Run: headless pygame with SDL's dummy video driver; simulated clock (each Clock.tick advances the game by its frame time, no real sleeping); random seed 0; keys injected as events and as key.get_pressed() state; no mouse input.
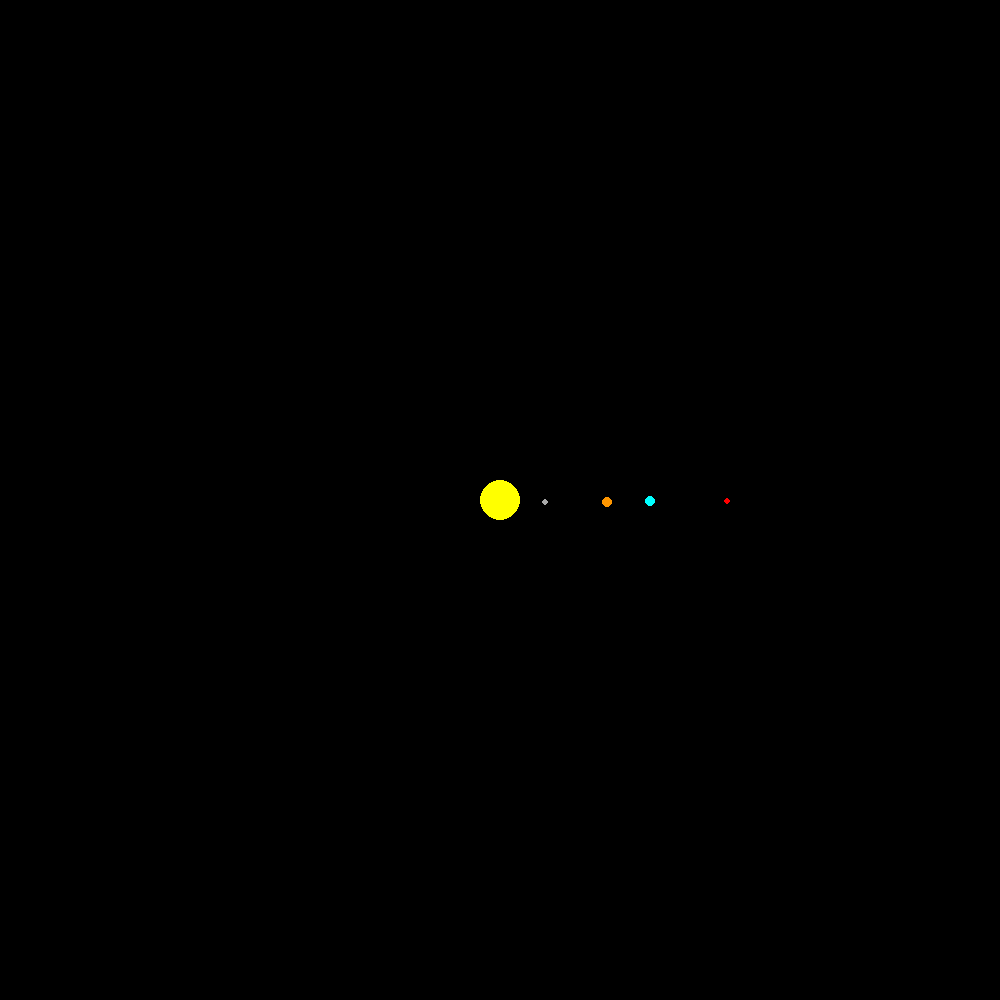
Frame 1 of 4 · flips 1–60 · no input
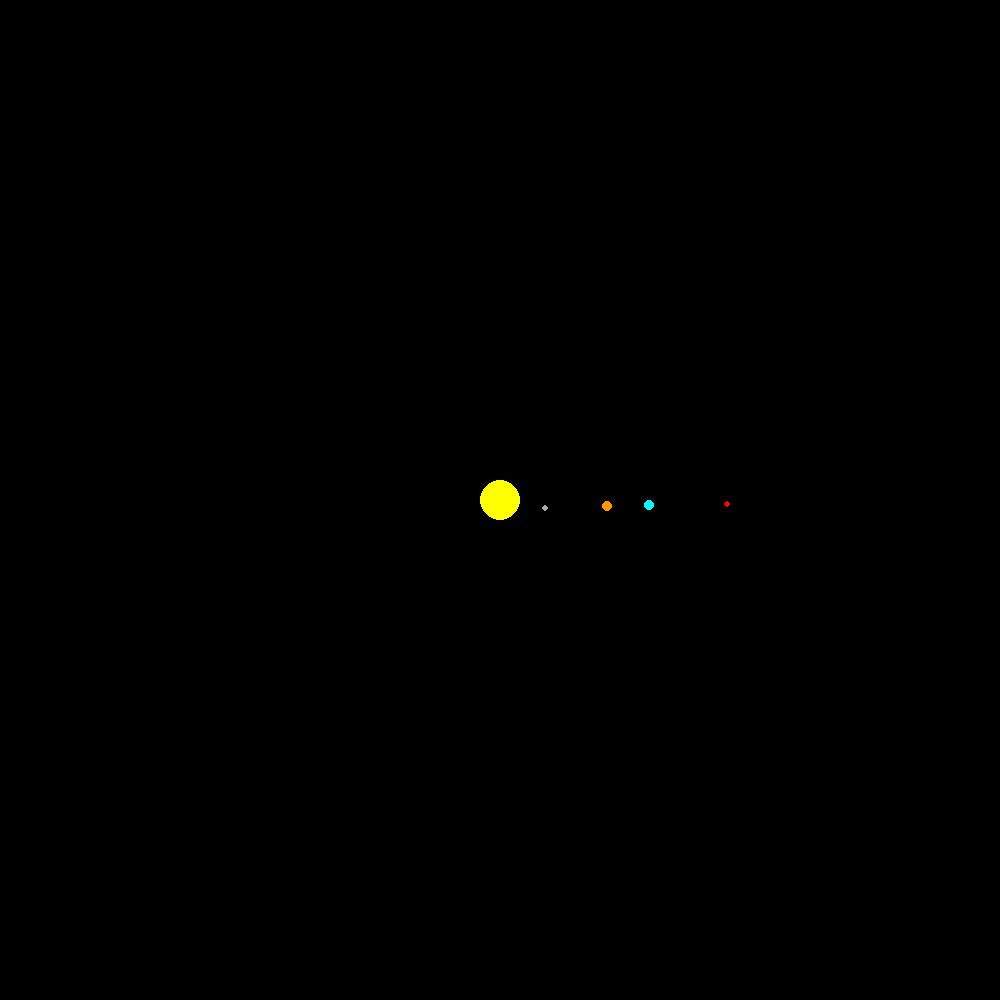
Frame 2 of 4 · flips 61–180 · tapped SPACE, RETURN · held RIGHT (→), D
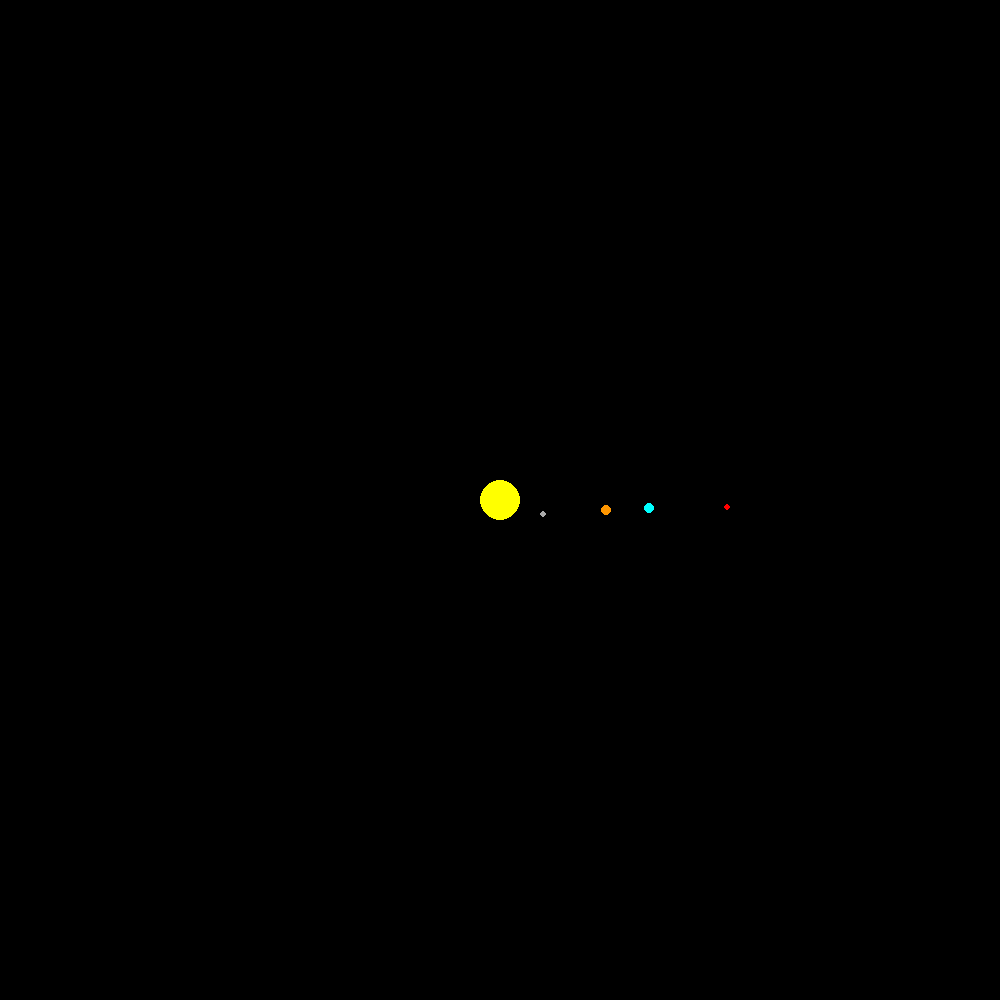
Frame 3 of 4 · flips 181–300 · held DOWN (↓), S
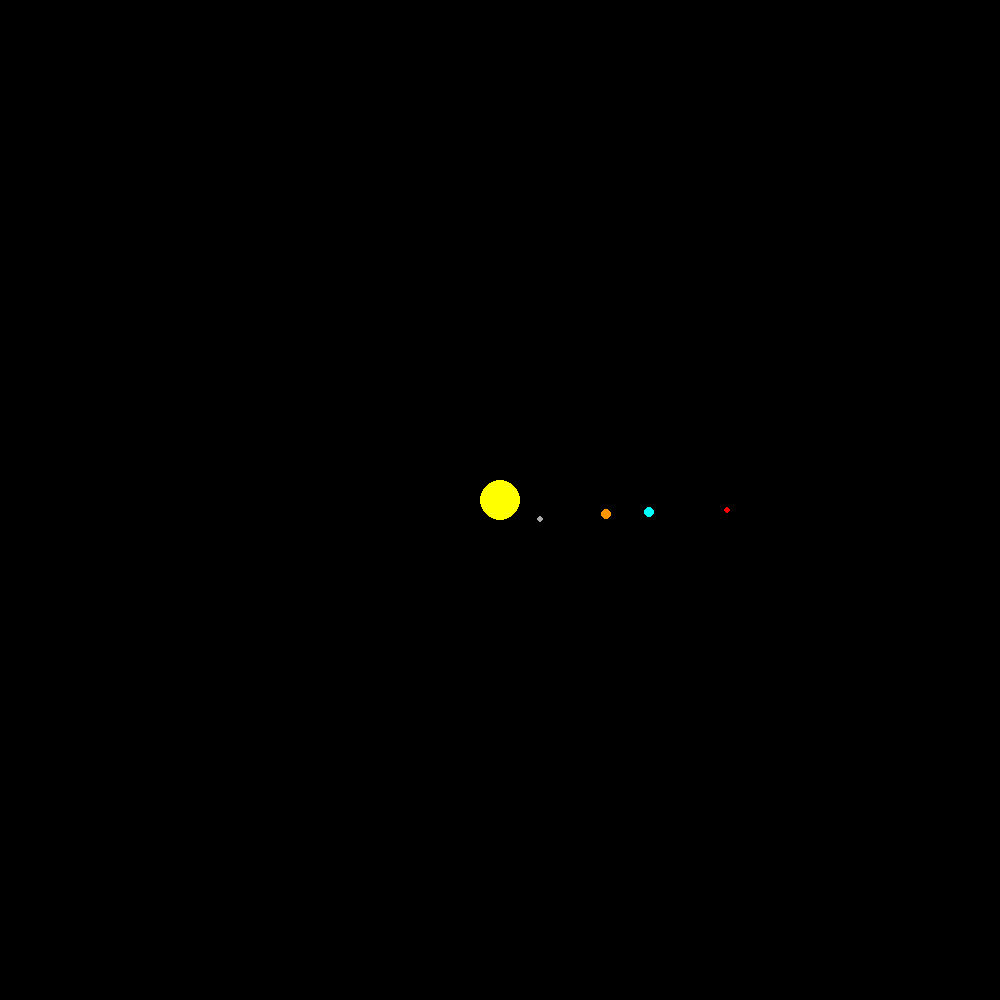
Frame 4 of 4 · flips 301–420 · held LEFT (←), A, UP (↑), W

The pygame program that drew these frames:

import math
from time import sleep
import pygame

class Planet :
    def __init__(self, name, mass, velocity, position, radius, color) :
        self.name = name
        self.mass = mass
        self.velocity = velocity
        self.position = position
        self.radius = radius
        self.color = color

    def calculatePull (self, planets) :
        totalAppliedForce = [0, 0]
        for planet in planets :
            if planet == self : continue
            deltaX, deltaY = planet.position[0] - self.position[0], planet.position[1] - self.position[1]
            distance = math.sqrt(deltaX * deltaX + deltaY * deltaY)
            force = G * self.mass * planet.mass / (distance * distance)
            theta = math.atan2(deltaY, deltaX)
            pullY = math.sin(theta) * force
            pullX = math.cos(theta) * force
            totalAppliedForce[0] += pullX / self.mass
            totalAppliedForce[1] += pullY / self.mass

        self.velocity[0] += totalAppliedForce[0]
        self.velocity[1] += totalAppliedForce[1]
    #    print(f"Velocity now equals: {self.velocity}, The force being applied this frame is {totalAppliedForce} ")

    def applyVelocity(self, timeStep) :
        self.position[0] += self.velocity[0] * timeStep
        self.position[1] += self.velocity[1] * timeStep

pygame.init()

size = width, height = 1000, 1000

surface = pygame.display.set_mode(size)

G = 6.67e-11

planets = []

planets.append(Planet("Sun", 1.99e+30, [0, 0], [0, 0], 20, (255, 255, 0)))
planets.append(Planet("Mercury", 3.29e+23, [0, 47.87], [46096000000 , 0], 3, (170, 170, 170)))
planets.append(Planet("Venus", 4.87e+24, [0, 35.0], [107500000000 , 0], 5, (255, 150, 0)))
planets.append(Planet("Earth", 5.97e+24, [0, 29.78], [150080000000, 0], 5, (0, 255, 255)))
planets.append(Planet("Mars", 6.42e+23, [0, 24.1], [228000000000, 0], 3, (255, 0, 0)))
planets.append(Planet("Jupiter", 1.898e+27, [0, 13.1], [778500000000, 0], 10, (255, 100, 100)))

zoom = 1

while True :
    surface.fill([0, 0, 0])
    for event in pygame.event.get():
        if event.type == pygame.QUIT: 
            pygame.exit()
        if event.type == pygame.MOUSEWHEEL:
            if event.y == 1 :
                zoom -= 1
            else :
                zoom += 1
    if(zoom > 5) :
        zoom = 1
    if zoom < 1 :
        zoom = 5
    for planet in planets :
        planet.calculatePull(planets)
        planet.applyVelocity(1000000)
        pygame.draw.circle(surface, planet.color, (width / 2 + planet.position[0] / (1e+9 * zoom), height / 2 + planet.position[1] / (1e+9 * zoom)), planet.radius)
  

    pygame.display.update()
  #  sleep(1000 / 30) 
